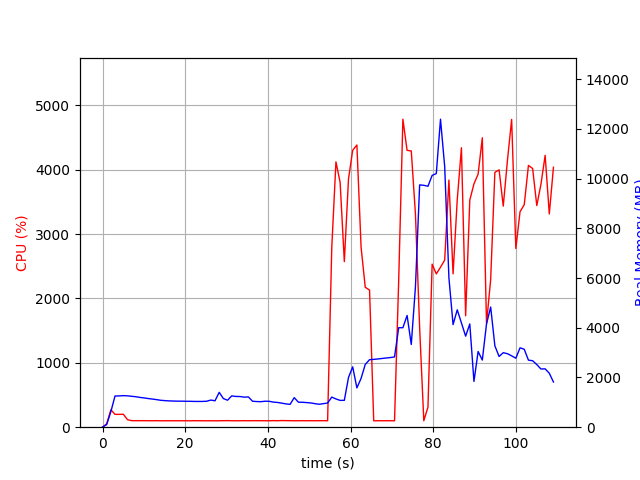

Source data for this figure (header and first rows):
elapsed_time, nproc, cpu, mem_real, mem_virtual
4.124641418457031e-05, 1, 0.0, 6.176, 2925
1.006, 1, 53.7, 106, 770.2
2.012, 1, 271.2, 625, 4753
3.02, 1, 199.5, 1255, 5415
4.027, 1, 199.6, 1257, 5415
5.035, 1, 200.5, 1270, 5443
6.042, 1, 116.2, 1261, 5443
7.048, 1, 101.3, 1243, 5443
8.055, 1, 101.3, 1225, 5443
9.063, 1, 101.2, 1197, 5443
10.07, 1, 101.4, 1177, 5443
11.08, 1, 100.3, 1152, 5443
12.08, 1, 100.1, 1131, 5443
13.09, 1, 101.2, 1109, 5443
14.1, 1, 99.1, 1081, 5443
15.11, 1, 100.1, 1069, 5443
16.12, 1, 100.1, 1057, 5443
17.13, 1, 100.1, 1053, 5443
18.14, 1, 100.2, 1047, 5443
19.15, 1, 100.2, 1047, 5443
20.15, 1, 100.1, 1042, 5443
21.16, 1, 99.2, 1042, 5443
22.17, 1, 101.1, 1036, 5443
23.18, 1, 100.2, 1036, 5443
24.19, 1, 100.1, 1036, 5443
25.2, 1, 99.2, 1044, 5443
26.2, 1, 100.2, 1092, 5443
27.21, 1, 99.1, 1062, 5443
28.22, 1, 100.1, 1403, 5803
29.23, 1, 101.1, 1152, 5803
30.24, 1, 102.0, 1085, 5803
31.25, 1, 100.1, 1259, 5803
32.26, 1, 100.0, 1236, 5803
33.27, 1, 100.1, 1234, 5803
34.28, 1, 101.1, 1208, 5803
35.29, 1, 100.1, 1217, 5803
36.29, 1, 101.1, 1044, 5803
37.3, 1, 101.1, 1032, 5803
38.31, 1, 101.0, 1027, 5803
39.32, 1, 100.1, 1045, 5803
40.33, 1, 100.1, 1041, 5803
41.34, 1, 102.1, 1009, 5803
42.35, 1, 100.2, 995, 5803
43.36, 1, 103.2, 967.5, 5803
44.36, 1, 102.1, 937.6, 5803
45.37, 1, 101.1, 919.4, 5803
46.38, 1, 100.1, 1189, 5803
47.39, 1, 100.1, 1005, 5803
48.4, 1, 101.1, 1003, 5803
49.41, 1, 100.1, 989.7, 5803
50.42, 1, 101.1, 975, 5803
51.43, 1, 100.2, 945.5, 5803
52.43, 1, 101.2, 922.4, 5803
53.44, 1, 101.1, 947.3, 5803
54.45, 1, 100.1, 972.3, 5803
55.46, 1, 2792, 1211, 6175
56.47, 1, 4122, 1137, 6175
57.48, 1, 3805, 1078, 6195
58.5, 1, 2572, 1081, 8039
59.51, 1, 3856, 2001, 8039
... 49 more rows
